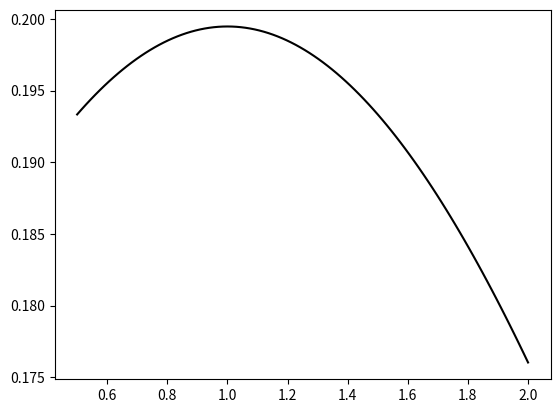

Here is the Python script that generated this plot:
from scipy.integrate import quad

import matplotlib.pyplot as plt
import scipy.stats
import numpy as np

#---------------------------------------

x_min = 0.5
x_max = 2.0

mean = 1.0
std = 2

x = np.linspace(x_min, x_max, 100)

y = scipy.stats.norm.pdf(x,mean,std)

plt.plot(x,y, color='black')

#----------------------------------------
#integration between x1 and x1
